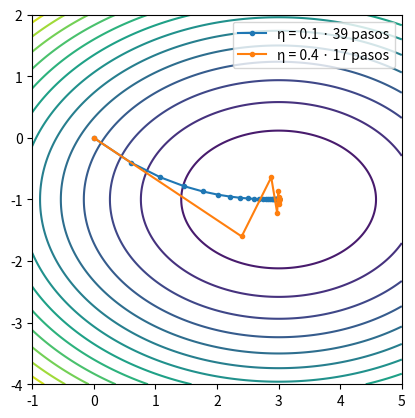

This figure's Python source:
"""Nivel 1 · Matemáticas para IA: todos los ejemplos, ejercicios y el proyecto de la lección, para ejecutarlos y cambiar los números."""
import numpy as np

# --- 1. Vectores: listas de números que describen algo ---
vivienda = np.array([90, 3, 2])          # m², habitaciones, km al centro
u, v = np.array([3, 1]), np.array([1, 2])
print("u + v =", u + v, "· 2·u =", 2 * u, "· u·v =", u @ v)
# El producto escalar mide parecido: gustos (acción, romance) de tres personas
ana, luis, marta = np.array([5, 1]), np.array([4, 2]), np.array([1, 5])
print("ana·luis =", ana @ luis, "· ana·marta =", ana @ marta)
print("longitud de (3, 4) =", np.linalg.norm([3, 4]))

# --- 2. Matrices: tablas que transforman vectores ---
cesta = np.array([2, 3])                 # 2 manzanas, 3 panes
precios = np.array([[0.5, 1.0],          # tienda A: manzana, pan
                    [0.4, 1.2]])         # tienda B
print("coste en cada tienda =", precios @ cesta)
A, x = np.array([[1, 2], [0, 1]]), np.array([3, 1])
print("A·x =", A @ x)
print("forma (2×3)·(3×4) →", (np.ones((2, 3)) @ np.ones((3, 4))).shape)

# --- 3. Derivadas: la pendiente ---
f = lambda x: x**2
for h in (0.1, 0.01, 0.001):
    print(f"h = {h}: (f(3+h) − f(3)) / h = {(f(3 + h) - f(3)) / h:.4f}")   # se acerca a 6
print("f(x) = x² → f'(x) = 2x → f'(3) =", 2 * 3)

# --- 4. Regla de la cadena ---
y = lambda x: (2 * x + 1)**2
print("dy/dx en x = 1: fórmula =", 2 * (2 * 1 + 1) * 2, "· numérica =", round((y(1.001) - y(1)) / 0.001, 3))

# --- 5. Gradiente ---
g = lambda x, y: x**2 + y**2
e = 1e-6
print("∇g(1, 2) ≈", (round((g(1 + e, 2) - g(1, 2)) / e, 3), round((g(1, 2 + e) - g(1, 2)) / e, 3)), "· fórmula (2x, 2y) = (2, 4)")
k = lambda x, y: x**2 + 3 * x * y
print("∇k(1, 2) ≈", (round((k(1 + e, 2) - k(1, 2)) / e, 3), round((k(1, 2 + e) - k(1, 2)) / e, 3)), "· fórmula (2x + 3y, 3x) = (8, 3)")

# --- 6. Descenso de gradiente paso a paso ---
L  = lambda w: (w - 3)**2
dL = lambda w: 2 * (w - 3)
w, eta = 0.0, 0.1
for paso in range(6):
    print(f"paso {paso}: w = {w:.4f} · pérdida = {L(w):.4f} · pendiente = {dL(w):.4f}")
    w = w - eta * dL(w)
for eta in (0.01, 0.1, 1.1):
    w = 0.0
    for _ in range(20): w = w - eta * dL(w)
    print(f"η = {eta}: tras 20 pasos w = {w:.4f}")

# --- 7. Probabilidad ---
dado = np.arange(1, 7); print("media de un dado =", dado.mean())
rng = np.random.default_rng(0); print("media de 10 000 tiradas simuladas =", rng.integers(1, 7, 10_000).mean().round(3))
personas, enfermos = 1000, 10
pos_enf, pos_sanos = 0.99 * enfermos, 0.05 * (personas - enfermos)
print(f"positivos enfermos {pos_enf} · positivos sanos {pos_sanos} · P(enfermo | positivo) = {pos_enf / (pos_enf + pos_sanos):.3f}")
z = np.array([2.0, 1.0, 0.1]); p = np.exp(z) / np.exp(z).sum(); print("softmax([2, 1, 0.1]) =", p.round(3), "· suma =", p.sum())

# --- Proyecto: descenso de gradiente con dos parámetros ---
import matplotlib.pyplot as plt
F    = lambda x, y: (x - 3)**2 + 2 * (y + 1)**2
grad = lambda x, y: np.array([2 * (x - 3), 4 * (y + 1)])
def descenso(eta, x=0.0, y=0.0, max_pasos=200):
    tray = [(x, y)]
    for _ in range(max_pasos):
        gx, gy = grad(x, y)
        if np.hypot(gx, gy) < 1e-3: break   # ya casi no hay pendiente: hemos llegado
        x, y = x - eta * gx, y - eta * gy
        tray.append((x, y))
        if abs(x) + abs(y) > 1e6: break
    return np.array(tray)
for eta in (0.1, 0.4, 0.55):
    t = descenso(eta); print(f"η = {eta}: {len(t) - 1} pasos · final {t[-1].round(4)}")
xs, ys = np.meshgrid(np.linspace(-1, 5, 200), np.linspace(-4, 2, 200))
plt.contour(xs, ys, F(xs, ys), levels=15)
for eta in (0.1, 0.4):
    t = descenso(eta); plt.plot(t[:, 0], t[:, 1], "o-", ms=3, label=f"η = {eta} · {len(t) - 1} pasos")
plt.legend(); plt.gca().set_aspect("equal"); plt.show()
